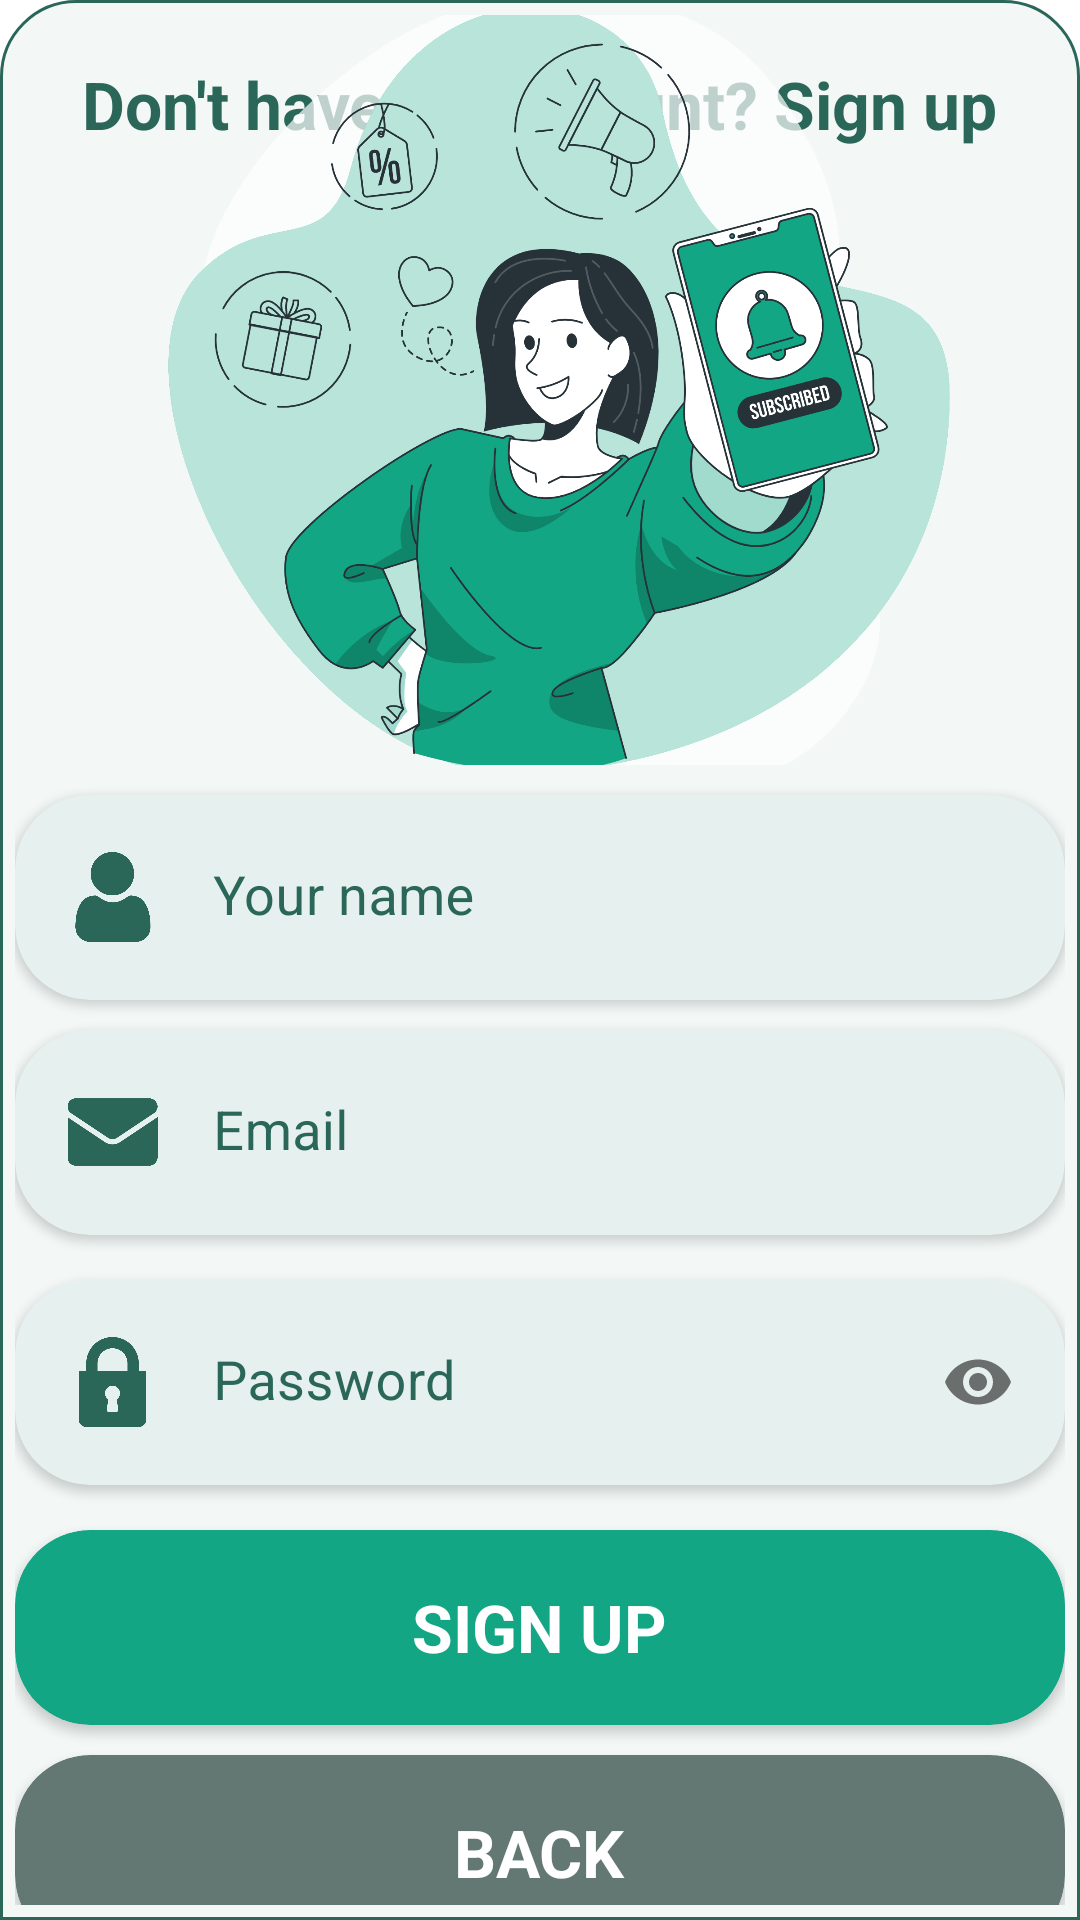

This screen was rendered from an Android layout file. Write that file and the resources it references.
<!-- AndroidManifest.xml: application theme Theme.ThunderVPN -->
<!-- res/layout/layout_bottom_register.xml -->
<?xml version="1.0" encoding="utf-8"?>
<RelativeLayout xmlns:android="http://schemas.android.com/apk/res/android"
    android:id="@+id/bottom_signup_layout"
    android:layout_width="match_parent"
    android:layout_height="match_parent"
    xmlns:app="http://schemas.android.com/apk/res-auto"
    app:behavior_hideable="true"
    app:behavior_peekHeight="70dp"
    android:clickable="true"
    android:background="@drawable/layout_bottom_signup_shape"
    android:orientation="vertical"
    app:layout_behavior="com.google.android.material.bottomsheet.BottomSheetBehavior">

    <TextView
        android:id="@+id/tv_sign_up"
        android:layout_width="wrap_content"
        android:layout_height="wrap_content"
        android:layout_centerHorizontal="true"
        android:padding="20dp"
        android:text="Don't have an account? Sign up"
        android:textColor="@color/text_color"
        android:textSize="22dp"
        android:textStyle="bold" />

    <LinearLayout
        android:layout_width="wrap_content"
        android:layout_height="wrap_content"
        android:layout_centerInParent="true"
        android:orientation="vertical"
        android:padding="5dp">

        <ImageView
            android:layout_width="300dp"
            android:layout_height="250dp"
            android:layout_gravity="center_horizontal"
            android:scaleType="centerCrop"
            android:src="@drawable/splashart_signup" />

        <androidx.cardview.widget.CardView
            android:layout_marginTop="10dp"
            android:layout_width="350dp"
            android:layout_height="wrap_content"
            app:cardBackgroundColor="@color/light_green"
            app:cardCornerRadius="25dp">

            <LinearLayout
                android:layout_width="match_parent"
                android:layout_height="wrap_content"
                android:gravity="center_vertical"
                android:orientation="horizontal"
                android:padding="5dp">

                <ImageView
                    android:layout_width="35dp"
                    android:layout_height="30dp"
                    android:layout_marginLeft="10dp"
                    android:src="@drawable/ic_user" />

                <com.google.android.material.textfield.TextInputLayout

                    style="@style/Widget.AppCompat.EditText"
                    android:layout_width="match_parent"
                    android:layout_height="wrap_content"
                    android:textColorHint="@color/text_color"
                    app:boxBackgroundColor="@android:color/transparent"
                    app:boxStrokeWidth="0dp"
                    app:boxStrokeWidthFocused="0dp">

                    <EditText
                        android:id="@+id/edt_signup_name"
                        android:layout_width="match_parent"
                        android:layout_height="wrap_content"
                        android:background="@android:color/transparent"
                        android:hint="Your name"
                        android:inputType="text"
                        android:maxLines="1"
                        android:textColor="@color/black"
                        android:textSize="18dp" />

                </com.google.android.material.textfield.TextInputLayout>

            </LinearLayout>
        </androidx.cardview.widget.CardView>

        <androidx.cardview.widget.CardView
            android:layout_marginTop="10dp"
            android:layout_width="350dp"
            android:layout_height="wrap_content"
            app:cardBackgroundColor="@color/light_green"
            app:cardCornerRadius="25dp">

            <LinearLayout
                android:layout_width="match_parent"
                android:layout_height="wrap_content"
                android:gravity="center_vertical"
                android:orientation="horizontal"
                android:padding="5dp">

                <ImageView
                    android:layout_width="35dp"
                    android:layout_height="30dp"
                    android:layout_marginLeft="10dp"
                    android:src="@drawable/ic_email" />

                <com.google.android.material.textfield.TextInputLayout

                    style="@style/Widget.AppCompat.EditText"
                    android:layout_width="match_parent"
                    android:layout_height="wrap_content"
                    android:textColorHint="@color/text_color"
                    app:boxBackgroundColor="@android:color/transparent"
                    app:boxStrokeWidth="0dp"
                    app:boxStrokeWidthFocused="0dp">

                    <EditText
                        android:id="@+id/edt_signup_email"
                        android:layout_width="match_parent"
                        android:layout_height="wrap_content"
                        android:background="@android:color/transparent"
                        android:hint="Email"
                        android:inputType="textEmailAddress"
                        android:maxLines="1"
                        android:textColor="@color/black"
                        android:textSize="18dp" />

                </com.google.android.material.textfield.TextInputLayout>

            </LinearLayout>
        </androidx.cardview.widget.CardView>

        <androidx.cardview.widget.CardView
            android:layout_width="350dp"
            android:layout_height="wrap_content"
            android:layout_marginTop="15dp"
            app:cardBackgroundColor="@color/light_green"
            app:cardCornerRadius="25dp">

            <LinearLayout
                android:layout_width="match_parent"
                android:layout_height="wrap_content"
                android:gravity="center_vertical"
                android:orientation="horizontal"
                android:padding="5dp">

                <ImageView
                    android:layout_width="35dp"
                    android:layout_height="30dp"
                    android:layout_marginLeft="10dp"
                    android:src="@drawable/ic_password" />

                <com.google.android.material.textfield.TextInputLayout

                    style="@style/Widget.AppCompat.EditText"
                    android:layout_width="match_parent"
                    android:layout_height="wrap_content"

                    android:textColorHint="@color/text_color"
                    app:boxBackgroundColor="@android:color/transparent"
                    app:boxStrokeWidth="0dp"
                    app:boxStrokeWidthFocused="0dp"
                    app:passwordToggleEnabled="true">

                    <EditText
                        android:id="@+id/edt_signup_password"
                        android:layout_width="match_parent"
                        android:layout_height="wrap_content"
                        android:background="@android:color/transparent"
                        android:hint="Password"
                        android:inputType="textPassword"
                        android:maxLines="1"
                        android:textColor="@color/black"
                        android:textSize="18dp" />

                </com.google.android.material.textfield.TextInputLayout>

            </LinearLayout>
        </androidx.cardview.widget.CardView>

        <androidx.cardview.widget.CardView
            android:id="@+id/btn_signup"
            android:layout_width="350dp"
            android:layout_height="65dp"
            android:layout_marginTop="15dp"
            android:clickable="true"
            android:foreground="?attr/selectableItemBackground"
            app:cardBackgroundColor="@color/main_color"
            app:cardCornerRadius="25dp">

            <RelativeLayout
                android:layout_width="match_parent"
                android:layout_height="match_parent">

                <TextView
                    android:layout_width="wrap_content"
                    android:layout_height="wrap_content"
                    android:layout_centerInParent="true"
                    android:text="SIGN UP"
                    android:textColor="@color/white"
                    android:textSize="22dp"
                    android:textStyle="bold" />
            </RelativeLayout>
        </androidx.cardview.widget.CardView>

        <androidx.cardview.widget.CardView
            android:id="@+id/btn_back"
            android:layout_width="350dp"
            android:layout_height="65dp"
            android:layout_marginTop="10dp"
            android:clickable="true"
            android:foreground="?attr/selectableItemBackground"
            app:cardBackgroundColor="#637873"
            app:cardCornerRadius="25dp">

            <RelativeLayout
                android:layout_width="match_parent"
                android:layout_height="match_parent">

                <TextView
                    android:layout_width="wrap_content"
                    android:layout_height="wrap_content"
                    android:layout_centerInParent="true"
                    android:text="BACK"
                    android:textColor="@color/white"
                    android:textSize="22dp"
                    android:textStyle="bold" />
            </RelativeLayout>
        </androidx.cardview.widget.CardView>


    </LinearLayout>

</RelativeLayout>
<!-- resources referenced by this layout -->
<resources>
  <color name="black">#FF000000</color>
  <color name="light_green">#E6F0EE</color>
  <color name="main_color">#13A684</color>
  <color name="text_color">#2A6759</color>
  <color name="white">#FFFFFFFF</color>
  <!-- drawable ic_email: png bitmap (drawable, 13282 bytes) -->
  <!-- drawable ic_password: png bitmap (drawable, 21783 bytes) -->
  <!-- drawable ic_user: png bitmap (drawable, 27535 bytes) -->
  <!-- drawable layout_bottom_signup_shape (drawable) -->
  <?xml version="1.0" encoding="utf-8"?>
  <shape xmlns:android="http://schemas.android.com/apk/res/android">
      <stroke
          android:color="@color/text_color"
          android:width="1dp"/>
      <solid
          android:color="#F3F8F7"/>
      <corners
          android:topLeftRadius="25dp"
          android:topRightRadius="25dp"/>
  </shape>
  <!-- drawable splashart_signup: png bitmap (drawable, 511682 bytes) -->
  <style name="Theme.ThunderVPN" parent="Theme.MaterialComponents.Light.NoActionBar">
          
          <item name="colorPrimary">@color/second_color</item>
          <item name="colorPrimaryVariant">@color/main_color</item>
          <item name="colorOnPrimary">@color/white</item>
          
          <item name="colorSecondary">@color/teal_200</item>
          <item name="colorSecondaryVariant">@color/teal_700</item>
          <item name="colorOnSecondary">@color/black</item>
          
          <item name="android:statusBarColor" tools:targetApi="l">?attr/colorPrimaryVariant</item>
          
      </style>
  <color name="second_color">#406895</color>
  <color name="teal_200">#FF03DAC5</color>
  <color name="teal_700">#FF018786</color>
</resources>
